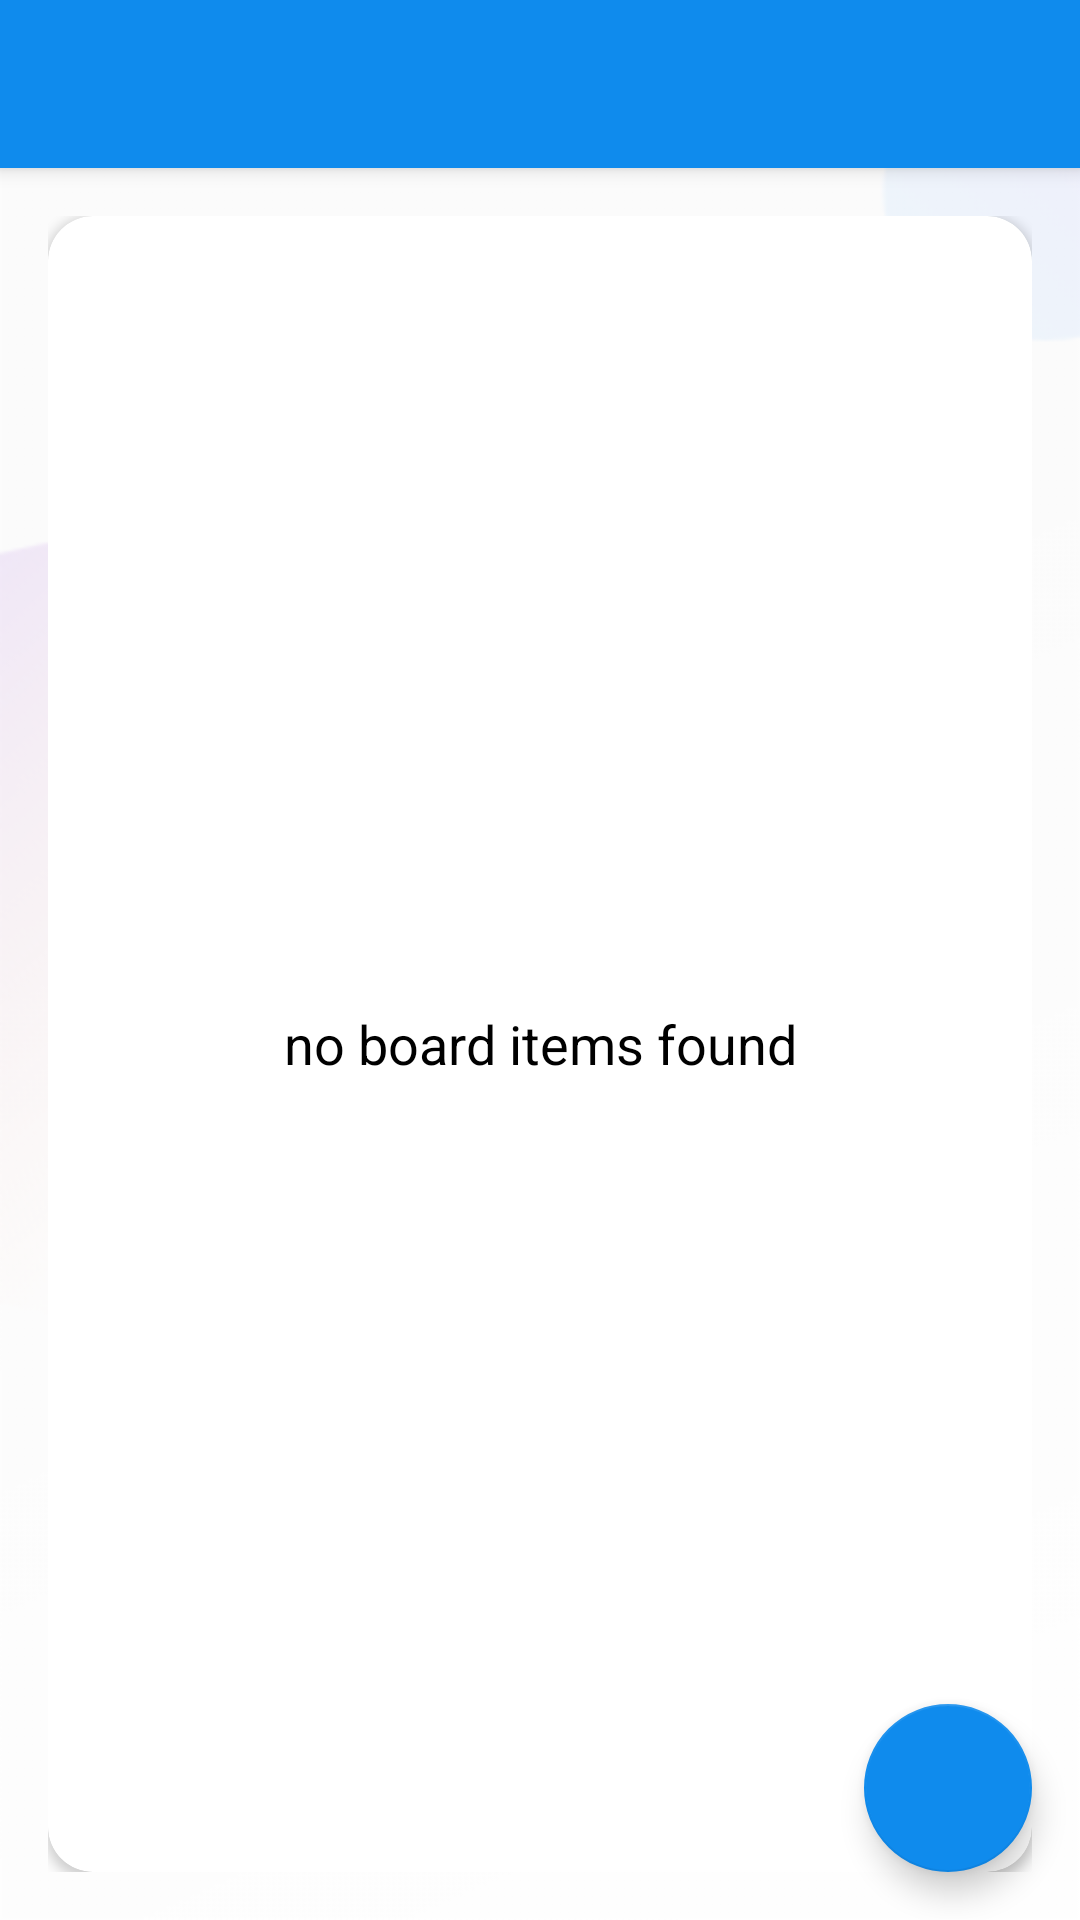

Write the Android layout XML for this screen, with the resource values it uses.
<!-- AndroidManifest.xml: activity theme ProjmanagApp.NoActionBar -->
<!-- res/layout/activity_main.xml -->
<?xml version="1.0" encoding="utf-8"?>
<androidx.drawerlayout.widget.DrawerLayout
    xmlns:app="http://schemas.android.com/apk/res-auto"
    xmlns:tools="http://schemas.android.com/tools"
    xmlns:android="http://schemas.android.com/apk/res/android"
    android:layout_height="match_parent"
    android:layout_width="match_parent"
    android:id="@+id/drawer_layout"
    android:fitsSystemWindows="true"
    tools:openDrawer="start"
    tools:ignore="ExtraText">


    //--this Drawer xml file the main container-->

    --include app bar ->
    <include
        layout="@layout/app_bar_main"
        android:layout_height="match_parent"
        android:layout_width="match_parent"

        />

    --create Navigation view and add the header and menu to it ->
    <com.google.android.material.navigation.NavigationView
        android:layout_width="wrap_content"
        android:layout_height="match_parent"
        android:id="@+id/Nav_view"
        android:layout_gravity="start"
        android:fitsSystemWindows="true"
        app:headerLayout="@layout/nav_header_main"
        app:menu="@menu/activity_main_drawer"/>


</androidx.drawerlayout.widget.DrawerLayout>
<!-- res/layout/app_bar_main.xml (included above) -->
<?xml version="1.0" encoding="utf-8"?>
<androidx.coordinatorlayout.widget.CoordinatorLayout xmlns:android="http://schemas.android.com/apk/res/android"
    xmlns:tools="http://schemas.android.com/tools"
    android:layout_width="match_parent"
    android:layout_height="match_parent"
    xmlns:app="http://schemas.android.com/apk/res-auto"
    tools:ignore="ExtraText">

  //-the app bar xml file -->


    --create App bar layout and add toolbar to it->
    <com.google.android.material.appbar.AppBarLayout
        android:layout_width="match_parent"
        android:layout_height="wrap_content"
        android:theme="@style/ProjmanagApp.AppBaroverlay">

        <androidx.appcompat.widget.Toolbar
            android:id="@+id/appbar_toolbar"
            android:layout_width="match_parent"
            android:layout_height="?attr/actionBarSize"
            android:background="@color/primary_color"
            app:popupTheme="@style/ProjmanagApp.popupoverlay"/>

    </com.google.android.material.appbar.AppBarLayout>

    //--include the main content layout to app bar xml file ->
    <include layout="@layout/main_content"/>

  <com.google.android.material.floatingactionbutton.FloatingActionButton
      android:id="@+id/fab_main"
      android:layout_width="wrap_content"
      android:layout_height="wrap_content"
      android:layout_gravity="bottom|end"
      android:layout_margin="16dp"
      android:contentDescription="@string/fab_button"
      android:src="@drawable/ic_add_24"
      app:fabSize="normal"/>

</androidx.coordinatorlayout.widget.CoordinatorLayout>
<!-- res/layout/nav_header_main.xml (included above) -->
<?xml version="1.0" encoding="utf-8"?>
<LinearLayout xmlns:android="http://schemas.android.com/apk/res/android"
    xmlns:tools="http://schemas.android.com/tools"
    android:layout_width="match_parent"
    android:layout_height="@dimen/nav_header_height_size"
    xmlns:app="http://schemas.android.com/apk/res-auto"
    android:orientation="vertical"
    android:gravity="bottom"
    android:background="@drawable/nav_header_main_background"
    android:theme="@style/ThemeOverlay.MaterialComponents.Dark"
    tools:ignore="ExtraText">
    
/-- header xml file --->


    <de.hdodenhof.circleimageview.CircleImageView
        android:id="@+id/header_image"
        android:layout_width="@dimen/header_circle_image_width"
        android:layout_height="@dimen/header_circle_image_height"
        app:civ_border_color="@color/white"
        app:civ_border_width="@dimen/header_circle_image_civ_border_size"
        android:layout_marginEnd="@dimen/header_circle_image_margin_startend"
        android:layout_marginStart="@dimen/header_circle_image_margin_startend"
        android:src="@drawable/ic_nav_user"/>

    <TextView
        android:id="@+id/header_text"
        android:layout_width="wrap_content"
        android:layout_height="wrap_content"
        android:text="@string/header_text"
        android:textSize="@dimen/header_text_size"
        android:layout_marginTop="@dimen/header_text_margin_top"
        android:layout_marginBottom="@dimen/header_text_margin_bottom"
        android:layout_marginStart="@dimen/header_circle_image_margin_startend"/>

        <View
            android:layout_width="match_parent"
            android:layout_height="@dimen/header_view_width"
            android:background="@color/primary_color"/>
</LinearLayout>
<!-- res/layout/main_content.xml (included above) -->
<?xml version="1.0" encoding="utf-8"?>
<LinearLayout xmlns:android="http://schemas.android.com/apk/res/android"
    xmlns:app="http://schemas.android.com/apk/res-auto"
    xmlns:tools="http://schemas.android.com/tools"
    android:layout_width="match_parent"
    android:layout_height="match_parent"
    android:gravity="center"
    android:padding="16dp"
    android:background="@drawable/ic_signin_background"
    android:orientation="vertical"
    app:layout_behavior="@string/appbar_scrolling_view_behavior"
    tools:context=".Activites.MainActivity">



    <androidx.cardview.widget.CardView
        android:layout_width="match_parent"
        android:layout_height="match_parent"
        app:cardCornerRadius="15dp"
        android:background="@color/white"
        android:elevation="10dp">

        <androidx.recyclerview.widget.RecyclerView
            android:id="@+id/rv_board_items"
            android:layout_width="match_parent"
            android:layout_height="match_parent"
            android:visibility="gone"/>


        <TextView
            android:id="@+id/no_bord_items"
            android:layout_width="match_parent"
            android:layout_height="match_parent"
            android:text="@string/no_board_items_found"
            android:gravity="center"
            android:textSize="18sp"
            android:textColor="@color/black"

            />

    </androidx.cardview.widget.CardView>

</LinearLayout>
<!-- resources referenced by this layout -->
<resources>
  <color name="black">#FF000000</color>
  <color name="primary_color">#0F8BED</color>
  <color name="white">#FFFFFFFF</color>
  <dimen name="header_circle_image_civ_border_size">1dp</dimen>
  <dimen name="header_circle_image_height">80dp</dimen>
  <dimen name="header_circle_image_margin_startend">16dp</dimen>
  <dimen name="header_circle_image_width">80dp</dimen>
  <dimen name="header_text_margin_bottom">10dp</dimen>
  <dimen name="header_text_margin_top">5dp</dimen>
  <dimen name="header_text_size">18sp</dimen>
  <dimen name="header_view_width">0.5dp</dimen>
  
      --profil xml file--&gt;
  <dimen name="nav_header_height_size">200dp</dimen>
  <!-- drawable ic_signin_background: png bitmap (drawable-hdpi, 8627 bytes) -->
  <string name="fab_button">fab_button</string>
  <string name="header_text">projmanag</string>
  <string name="no_board_items_found">no board items found</string>
  <style name="ProjmanagApp.AppBaroverlay" parent="ThemeOverlay.MaterialComponents.Dark.ActionBar" />
  <style name="ProjmanagApp.popupoverlay" parent="ThemeOverlay.MaterialComponents.Light" />
  <style name="ProjmanagApp.NoActionBar">
  
          <item name="windowActionBar">false</item>
          <item name="windowNoTitle">true</item>
  
      </style>
</resources>
